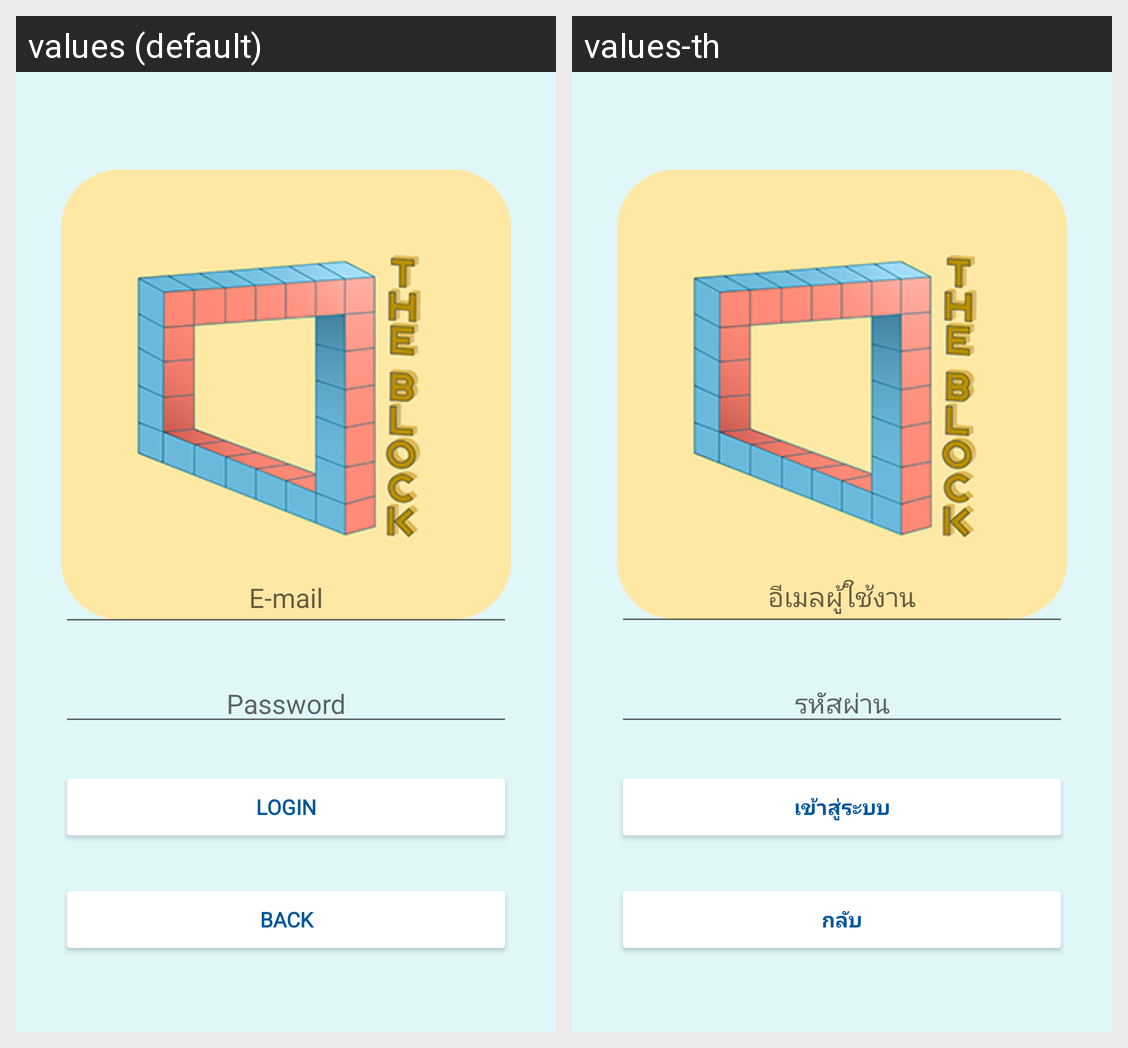

Locale-by-locale string values for the Android screen shown in this grid:
Android screen res/layout/activity_login.xml rendered under 2 locales, left to right: values (default), values-th. Device: Nexus 5 (rendered at 1080×1920; each locale shown at half size, 540×960, under a caption strip naming it); theme AppTheme.
Strings drawn on this screen, with the default value and each locale's value (text and hints the layout hard-codes, and strings that could not be matched under every locale, appear in the picture but are not listed):

login_email
  values: E-mail
  values-th: อีเมลผู้ใช้งาน

login_password
  values: Password
  values-th: รหัสผ่าน

login
  values: LOGIN
  values-th: เข้าสู่ระบบ

login_back
  values: BACK
  values-th: กลับ
